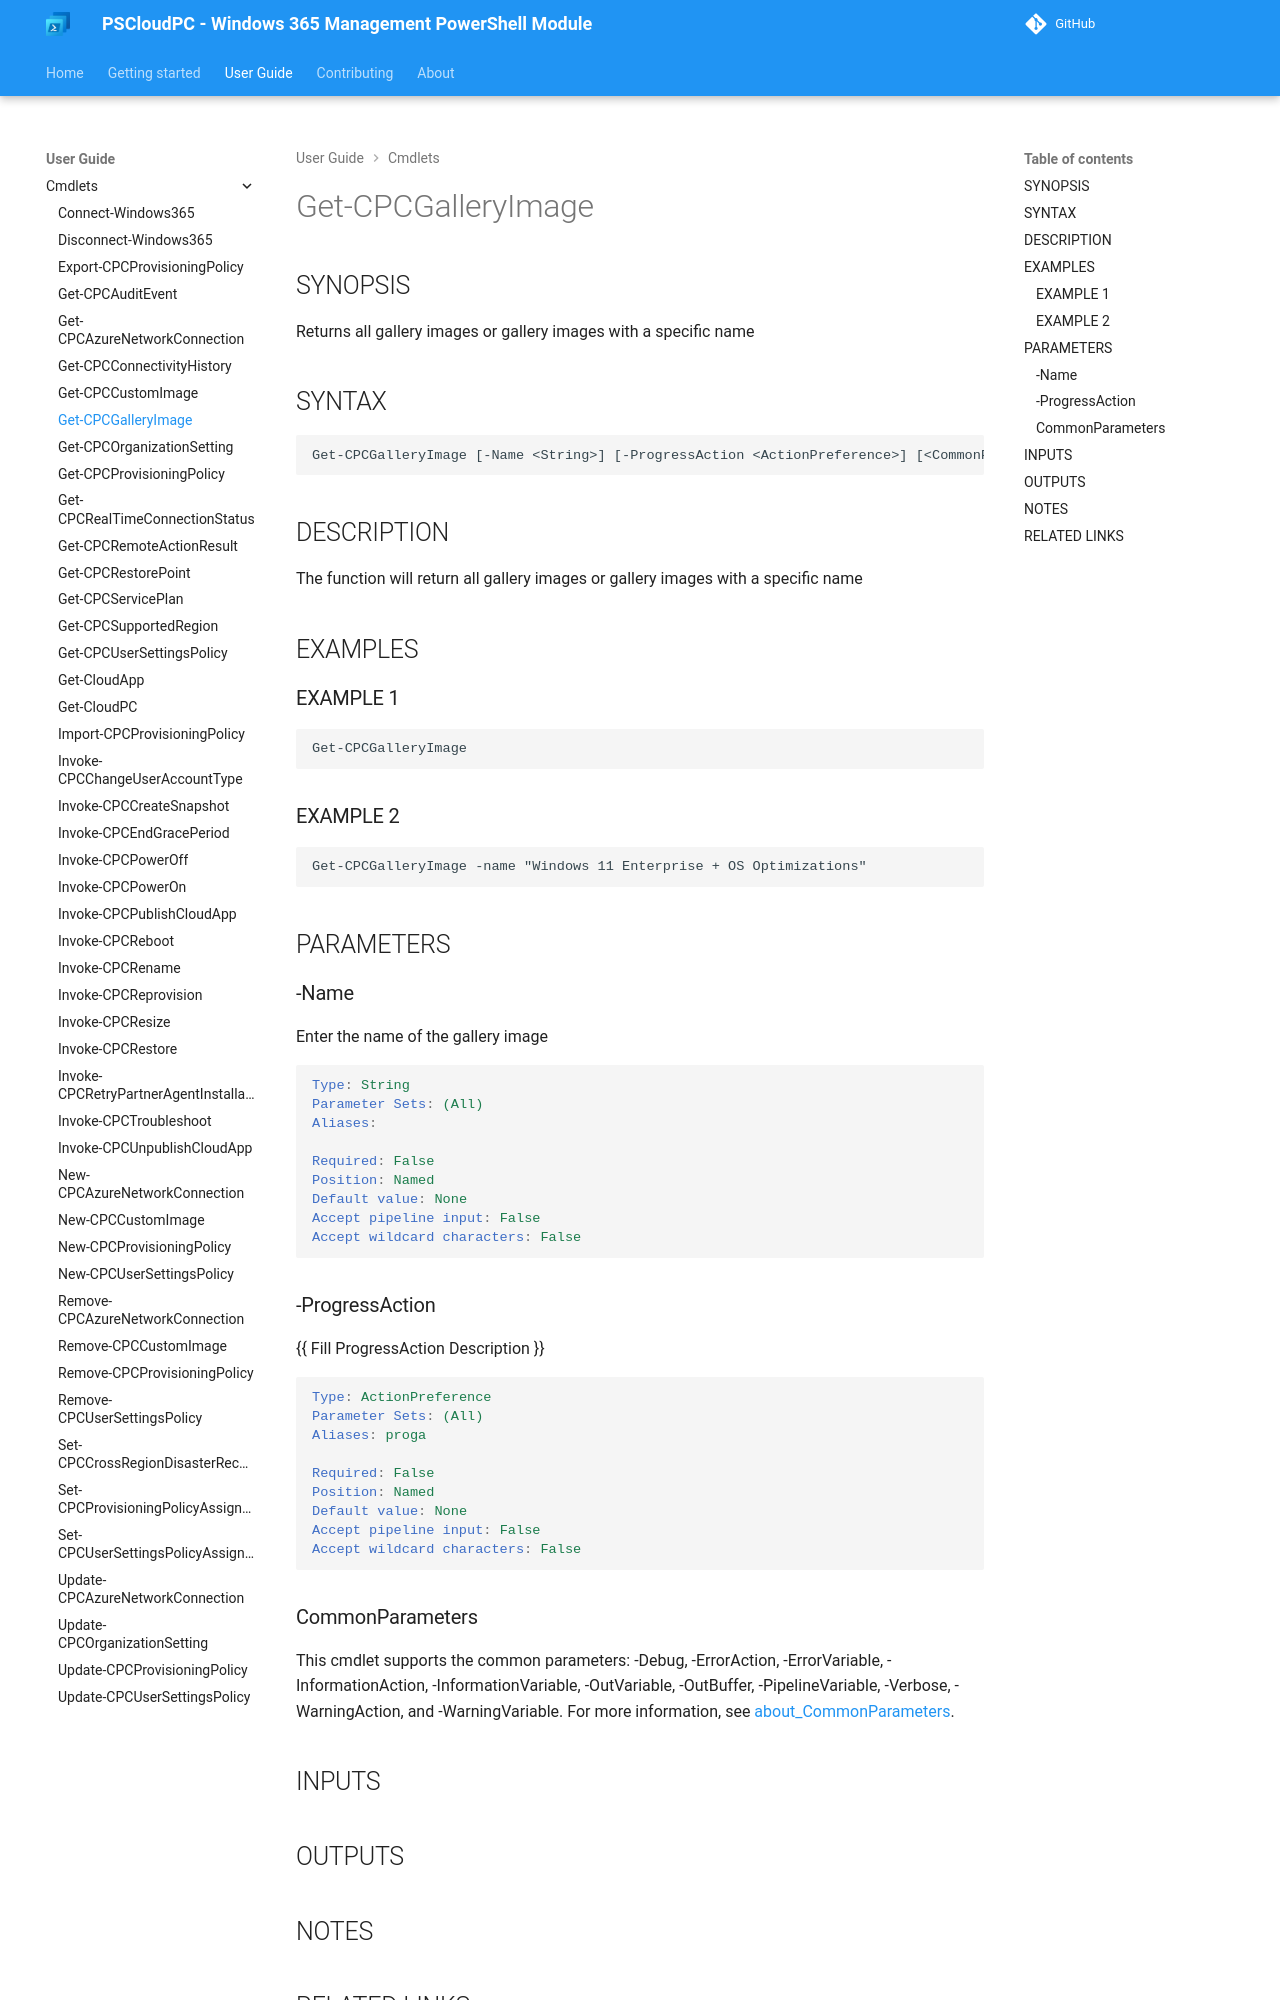

repository: Windows365Management/PSCloudPC-site · page: cmdlets/Get-CPCGalleryImage/index.html · generator: mkdocs

---
external help file: PSCloudPC-help.xml
Module Name: PSCloudPC
online version:
schema: 2.0.0
---

# Get-CPCGalleryImage

## SYNOPSIS
Returns all gallery images or gallery images with a specific name

## SYNTAX

```
Get-CPCGalleryImage [-Name <String>] [-ProgressAction <ActionPreference>] [<CommonParameters>]
```

## DESCRIPTION
The function will return all gallery images or gallery images with a specific name

## EXAMPLES

### EXAMPLE 1
```
Get-CPCGalleryImage
```

### EXAMPLE 2
```
Get-CPCGalleryImage -name "Windows 11 Enterprise + OS Optimizations"
```

## PARAMETERS

### -Name
Enter the name of the gallery image

```yaml
Type: String
Parameter Sets: (All)
Aliases:

Required: False
Position: Named
Default value: None
Accept pipeline input: False
Accept wildcard characters: False
```

### -ProgressAction
{{ Fill ProgressAction Description }}

```yaml
Type: ActionPreference
Parameter Sets: (All)
Aliases: proga

Required: False
Position: Named
Default value: None
Accept pipeline input: False
Accept wildcard characters: False
```
